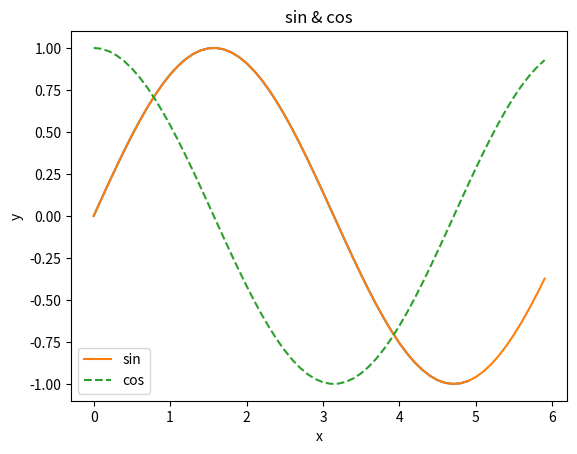

This figure's Python source: (Note: this script raises an exception after producing the figure.)
import numpy as np
import matplotlib.pyplot as plt
# from を使うと imread をグローバルなメソッドのように使用できる
from matplotlib.image import imread


def chapter_1_6_1():
    print('単純なグラフの描画')

    x = np.arange(0, 5, 0.1)  # 0 から 6 まで 0.1 刻みで生成
    y = np.sin(x)

    # グラフの描画
    plt.plot(x, y)
    plt.show()


def chapter_1_6_2():
    print('pyplotの機能')

    x = np.arange(0, 6, 0.1)  # 0 から 6 まで 0.1 刻みで生成

    y1 = np.sin(x)
    y2 = np.cos(x)

    # グラフの描画
    plt.plot(x, y1, label="sin")
    plt.plot(x, y2, linestyle='--', label='cos')  # 破線で描画
    plt.xlabel('x')  # x 軸のラベル
    plt.ylabel('y')  # y 軸のラベル
    plt.title('sin & cos')  # タイトル
    plt.legend()  # 凡例を表示する
    plt.show()


def chapter_1_6_3():
    img = imread('deep-learning-from-scratch/dataset/lena.png')
    plt.imshow(img)
    plt.show()


chapter_1_6_1()
chapter_1_6_2()
chapter_1_6_3()
